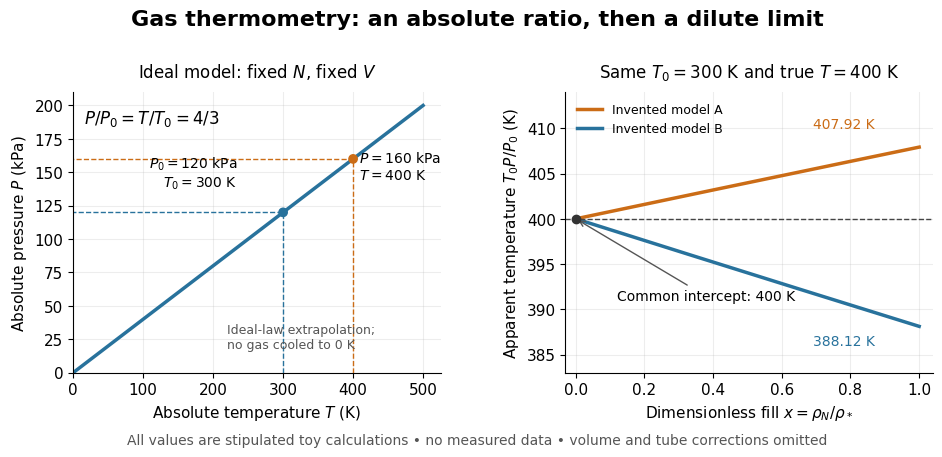

Python code for this plot: (Note: this script raises an exception after producing the figure.)
"""Original ideal pressure calibration and invented dilute-gas models; no data.

Run from _media with MPLCONFIGDIR=/tmp/codex-wiki-matplotlib:
python ../temperature-thermometry-pressure-extrapolation.py
Tested: Python 3.14.4, Matplotlib 3.10.7, NumPy 2.3.5.
The output basename is derived from this script and written to the CWD.
"""
from pathlib import Path
import matplotlib
matplotlib.use("Agg")
import matplotlib.pyplot as plt
import numpy as np


def main():
    plt.rcParams.update({"font.family": "DejaVu Sans", "font.size": 11})
    fig, (left, right) = plt.subplots(1, 2, figsize=(9.5, 4.6), dpi=120)
    fig.patch.set_facecolor("white")
    for ax in (left, right):
        ax.set_facecolor("white")
        ax.spines[["top", "right"]].set_visible(False)
        ax.grid(alpha=.22)
    fig.suptitle("Gas thermometry: an absolute ratio, then a dilute limit", fontsize=16, weight="bold", y=.98)
    temperature = np.linspace(0, 500, 251)
    left.plot(temperature, .4 * temperature, color="#28729c", lw=2.5)
    left.scatter([300, 400], [120, 160], color=["#28729c", "#cb6c16"], zorder=4)
    left.plot([300, 300, 0], [0, 120, 120], color="#28729c", ls="--", lw=1)
    left.plot([400, 400, 0], [0, 160, 160], color="#cb6c16", ls="--", lw=1)
    left.text(235, 139, "$P_0=120$ kPa\n$T_0=300$ K", ha="right", fontsize=10)
    left.text(409, 145, "$P=160$ kPa\n$T=400$ K", fontsize=10)
    left.set(xlim=(0, 525), ylim=(0, 210), xlabel="Absolute temperature $T$ (K)", ylabel="Absolute pressure $P$ (kPa)")
    left.set_title("Ideal model: fixed $N$, fixed $V$", fontsize=12, pad=11)
    left.text(15, 187, "$P/P_0=T/T_0=4/3$", fontsize=12)
    left.text(220, 18, "Ideal-law extrapolation;\nno gas cooled to 0 K", fontsize=9, color="#555555")

    x = np.linspace(0, 1, 251)
    apparent_a = 400 * (1 + .03 * x) / (1 + .01 * x)
    apparent_b = 400 * (1 - .02 * x) / (1 + .01 * x)
    right.plot(x, apparent_a, color="#cb6c16", lw=2.5, label="Invented model A")
    right.plot(x, apparent_b, color="#28729c", lw=2.5, label="Invented model B")
    right.axhline(400, color="#444444", ls="--", lw=1)
    right.scatter([0], [400], color="#333333", zorder=5)
    right.annotate("Common intercept: 400 K", xy=(0, 400), xytext=(.12, 391),
                   arrowprops={"arrowstyle": "->", "color": "#555555"}, fontsize=10)
    right.text(.69, 410, "407.92 K", color="#cb6c16", fontsize=10)
    right.text(.69, 386, "388.12 K", color="#28729c", fontsize=10)
    right.set(xlim=(-.03, 1.04), ylim=(383, 414), xlabel=r"Dimensionless fill $x=\rho_N/\rho_*$",
              ylabel="Apparent temperature $T_0P/P_0$ (K)")
    right.set_title("Same $T_0=300$ K and true $T=400$ K", fontsize=12, pad=11)
    right.legend(loc="upper left", fontsize=9, frameon=False)
    fig.text(.5, .035, "All values are stipulated toy calculations • no measured data • volume and tube corrections omitted", ha="center", fontsize=10, color="#555555")
    fig.subplots_adjust(left=.075, right=.98, bottom=.19, top=.8, wspace=.34)
    fig.savefig(Path(__file__).stem + ".png", facecolor="white", transparent=False)
    plt.close(fig)


if __name__ == "__main__":
    main()
